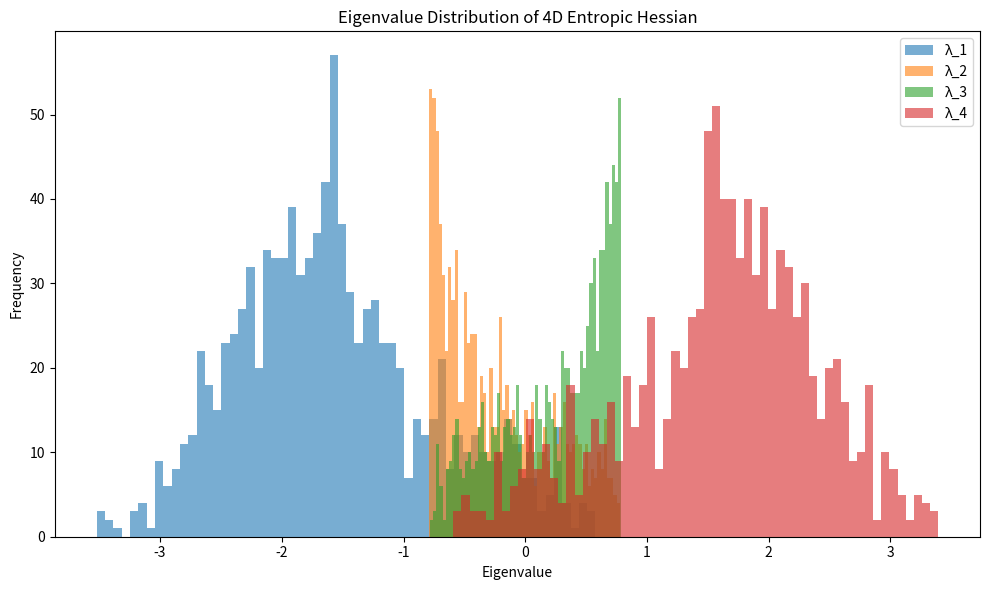

Here is the Python script that generated this plot: (Note: this script raises an exception after producing the figure.)
# ========================================================
# File: c2_5_lorentz_signature_from_entropy.py
# Purpose: Analyze Hessian signature of entropy function → emergent spacetime metric
# Method:
#   - Compute 4×4 Hessians of S(x) at random points
#   - Count positive vs. negative eigenvalues
# Output:
#   - Signature distribution & eigenvalue histograms
# ========================================================

import numpy as np
from numpy.linalg import eigvalsh
import matplotlib.pyplot as plt

N_samples = 1000
grid_size = (4, 4)

def entropy_function(x, tau=5.99):
    return np.exp(tau) - 1 + 0.01 * np.sin(2 * np.pi * x[0]) + \
           0.01 * np.cos(2 * np.pi * x[1]) + 0.01 * np.sin(2 * np.pi * x[2]) + \
           0.01 * np.cos(2 * np.pi * x[3])

def compute_hessian(f, x, h=1e-3):
    dim = len(x)
    H = np.zeros((dim, dim))
    for i in range(dim):
        for j in range(dim):
            x_ijp = np.array(x)
            x_ijm = np.array(x)
            x_ijp[i] += h
            x_ijp[j] += h
            x_ijm[i] -= h
            x_ijm[j] -= h
            H[i, j] = (f(x_ijp) - 2 * f(x) + f(x_ijm)) / (h ** 2)
    return H

signatures = []
eigenvalues_all = []

for _ in range(N_samples):
    x = np.random.uniform(0, 1, 4)
    H = compute_hessian(entropy_function, x)
    ev = eigvalsh(H)
    signature = (np.sum(ev > 0), np.sum(ev < 0))
    signatures.append(signature)
    eigenvalues_all.append(ev)

signature_counts = {}
for sig in signatures:
    signature_counts[sig] = signature_counts.get(sig, 0) + 1

print("=== Lorentz Signature Analysis ===")
for sig, count in sorted(signature_counts.items()):
    print(f"Signature {sig}: {count} occurrences ({100 * count / N_samples:.2f}%)")

eigenvalues_all = np.array(eigenvalues_all)
plt.figure(figsize=(10, 6))
for i in range(4):
    plt.hist(eigenvalues_all[:, i], bins=60, alpha=0.6, label=f'λ_{i+1}')
plt.title("Eigenvalue Distribution of 4D Entropic Hessian")
plt.xlabel("Eigenvalue")
plt.ylabel("Frequency")
plt.legend()
plt.tight_layout()
plt.savefig("img/c2_5_entropy_hessian_lorentz_signature.png")
plt.close()
